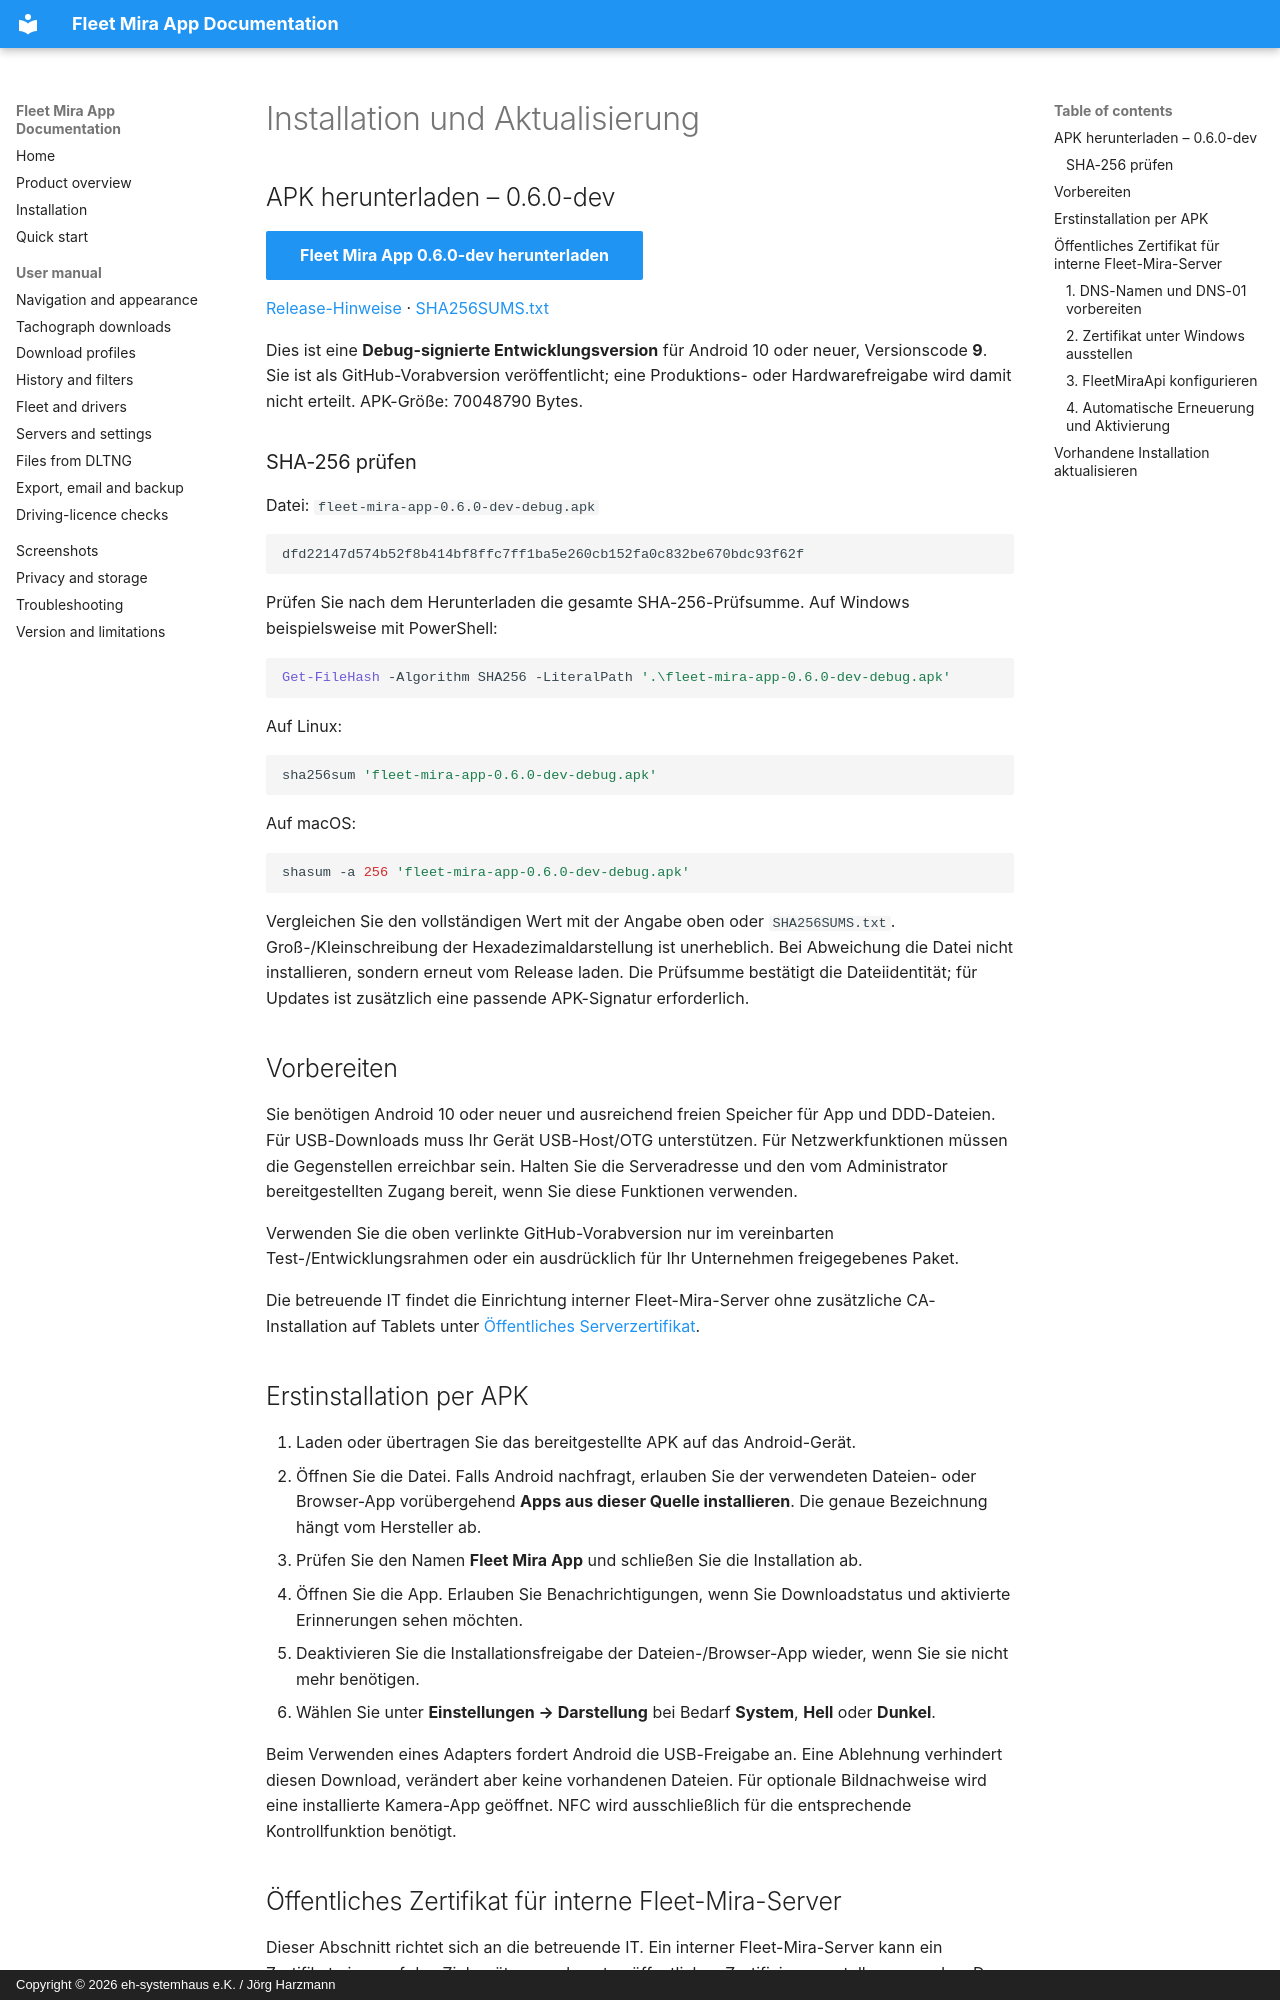

repository: harzmann/fleet_mira_app_docs · page: de/installation/index.html · generator: mkdocs · copyright: Copyright © 2026 eh-systemhaus e.K. / Jörg Harzmann

# Installation und Aktualisierung

## APK herunterladen – 0.6.0-dev

[Fleet Mira App 0.6.0-dev herunterladen](https://github.com/harzmann/fleet_mira_app_docs/releases/download/v0.6.0-dev/fleet-mira-app-0.6.0-dev-debug.apk){ .md-button .md-button--primary }

[Release-Hinweise](https://github.com/harzmann/fleet_mira_app_docs/releases/tag/v0.6.0-dev) · [SHA256SUMS.txt](https://github.com/harzmann/fleet_mira_app_docs/releases/download/v0.6.0-dev/SHA256SUMS.txt)

Dies ist eine **Debug-signierte Entwicklungsversion** für Android 10 oder neuer, Versionscode **9**. Sie ist als GitHub-Vorabversion veröffentlicht; eine Produktions- oder Hardwarefreigabe wird damit nicht erteilt. APK-Größe: 70048790 Bytes.

### SHA-256 prüfen

Datei: `fleet-mira-app-0.6.0-dev-debug.apk`

```text
dfd22147d574b52f8b414bf8ffc7ff1ba5e260cb152fa0c832be670bdc93f62f
```

Prüfen Sie nach dem Herunterladen die gesamte SHA-256-Prüfsumme. Auf Windows beispielsweise mit PowerShell:

```powershell
Get-FileHash -Algorithm SHA256 -LiteralPath '.\fleet-mira-app-0.6.0-dev-debug.apk'
```

Auf Linux:

```sh
sha256sum 'fleet-mira-app-0.6.0-dev-debug.apk'
```

Auf macOS:

```sh
shasum -a 256 'fleet-mira-app-0.6.0-dev-debug.apk'
```

Vergleichen Sie den vollständigen Wert mit der Angabe oben oder `SHA256SUMS.txt`. Groß-/Kleinschreibung der Hexadezimaldarstellung ist unerheblich. Bei Abweichung die Datei nicht installieren, sondern erneut vom Release laden. Die Prüfsumme bestätigt die Dateiidentität; für Updates ist zusätzlich eine passende APK-Signatur erforderlich.

## Vorbereiten

Sie benötigen Android 10 oder neuer und ausreichend freien Speicher für App und DDD-Dateien. Für USB-Downloads muss Ihr Gerät USB-Host/OTG unterstützen. Für Netzwerkfunktionen müssen die Gegenstellen erreichbar sein. Halten Sie die Serveradresse und den vom Administrator bereitgestellten Zugang bereit, wenn Sie diese Funktionen verwenden.

Verwenden Sie die oben verlinkte GitHub-Vorabversion nur im vereinbarten Test-/Entwicklungsrahmen oder ein ausdrücklich für Ihr Unternehmen freigegebenes Paket.

Die betreuende IT findet die Einrichtung interner Fleet-Mira-Server ohne zusätzliche CA-Installation auf Tablets unter [Öffentliches Serverzertifikat](#public-server-certificate).

## Erstinstallation per APK

1. Laden oder übertragen Sie das bereitgestellte APK auf das Android-Gerät.
2. Öffnen Sie die Datei. Falls Android nachfragt, erlauben Sie der verwendeten Dateien- oder Browser-App vorübergehend **Apps aus dieser Quelle installieren**. Die genaue Bezeichnung hängt vom Hersteller ab.
3. Prüfen Sie den Namen **Fleet Mira App** und schließen Sie die Installation ab.
4. Öffnen Sie die App. Erlauben Sie Benachrichtigungen, wenn Sie Downloadstatus und aktivierte Erinnerungen sehen möchten.
5. Deaktivieren Sie die Installationsfreigabe der Dateien-/Browser-App wieder, wenn Sie sie nicht mehr benötigen.
6. Wählen Sie unter **Einstellungen → Darstellung** bei Bedarf **System**, **Hell** oder **Dunkel**.

Beim Verwenden eines Adapters fordert Android die USB-Freigabe an. Eine Ablehnung verhindert diesen Download, verändert aber keine vorhandenen Dateien. Für optionale Bildnachweise wird eine installierte Kamera-App geöffnet. NFC wird ausschließlich für die entsprechende Kontrollfunktion benötigt.

## Öffentliches Zertifikat für interne Fleet-Mira-Server { #public-server-certificate }

Dieser Abschnitt richtet sich an die betreuende IT. Ein interner Fleet-Mira-Server kann ein Zertifikat einer auf den Zielgeräten anerkannten öffentlichen Zertifizierungsstelle verwenden. Dann benötigen die Tablets keine zusätzliche Kunden-CA. Der Server bleibt ausschließlich im internen Netz beziehungsweise über den vorgesehenen VPN-Zugang erreichbar.
